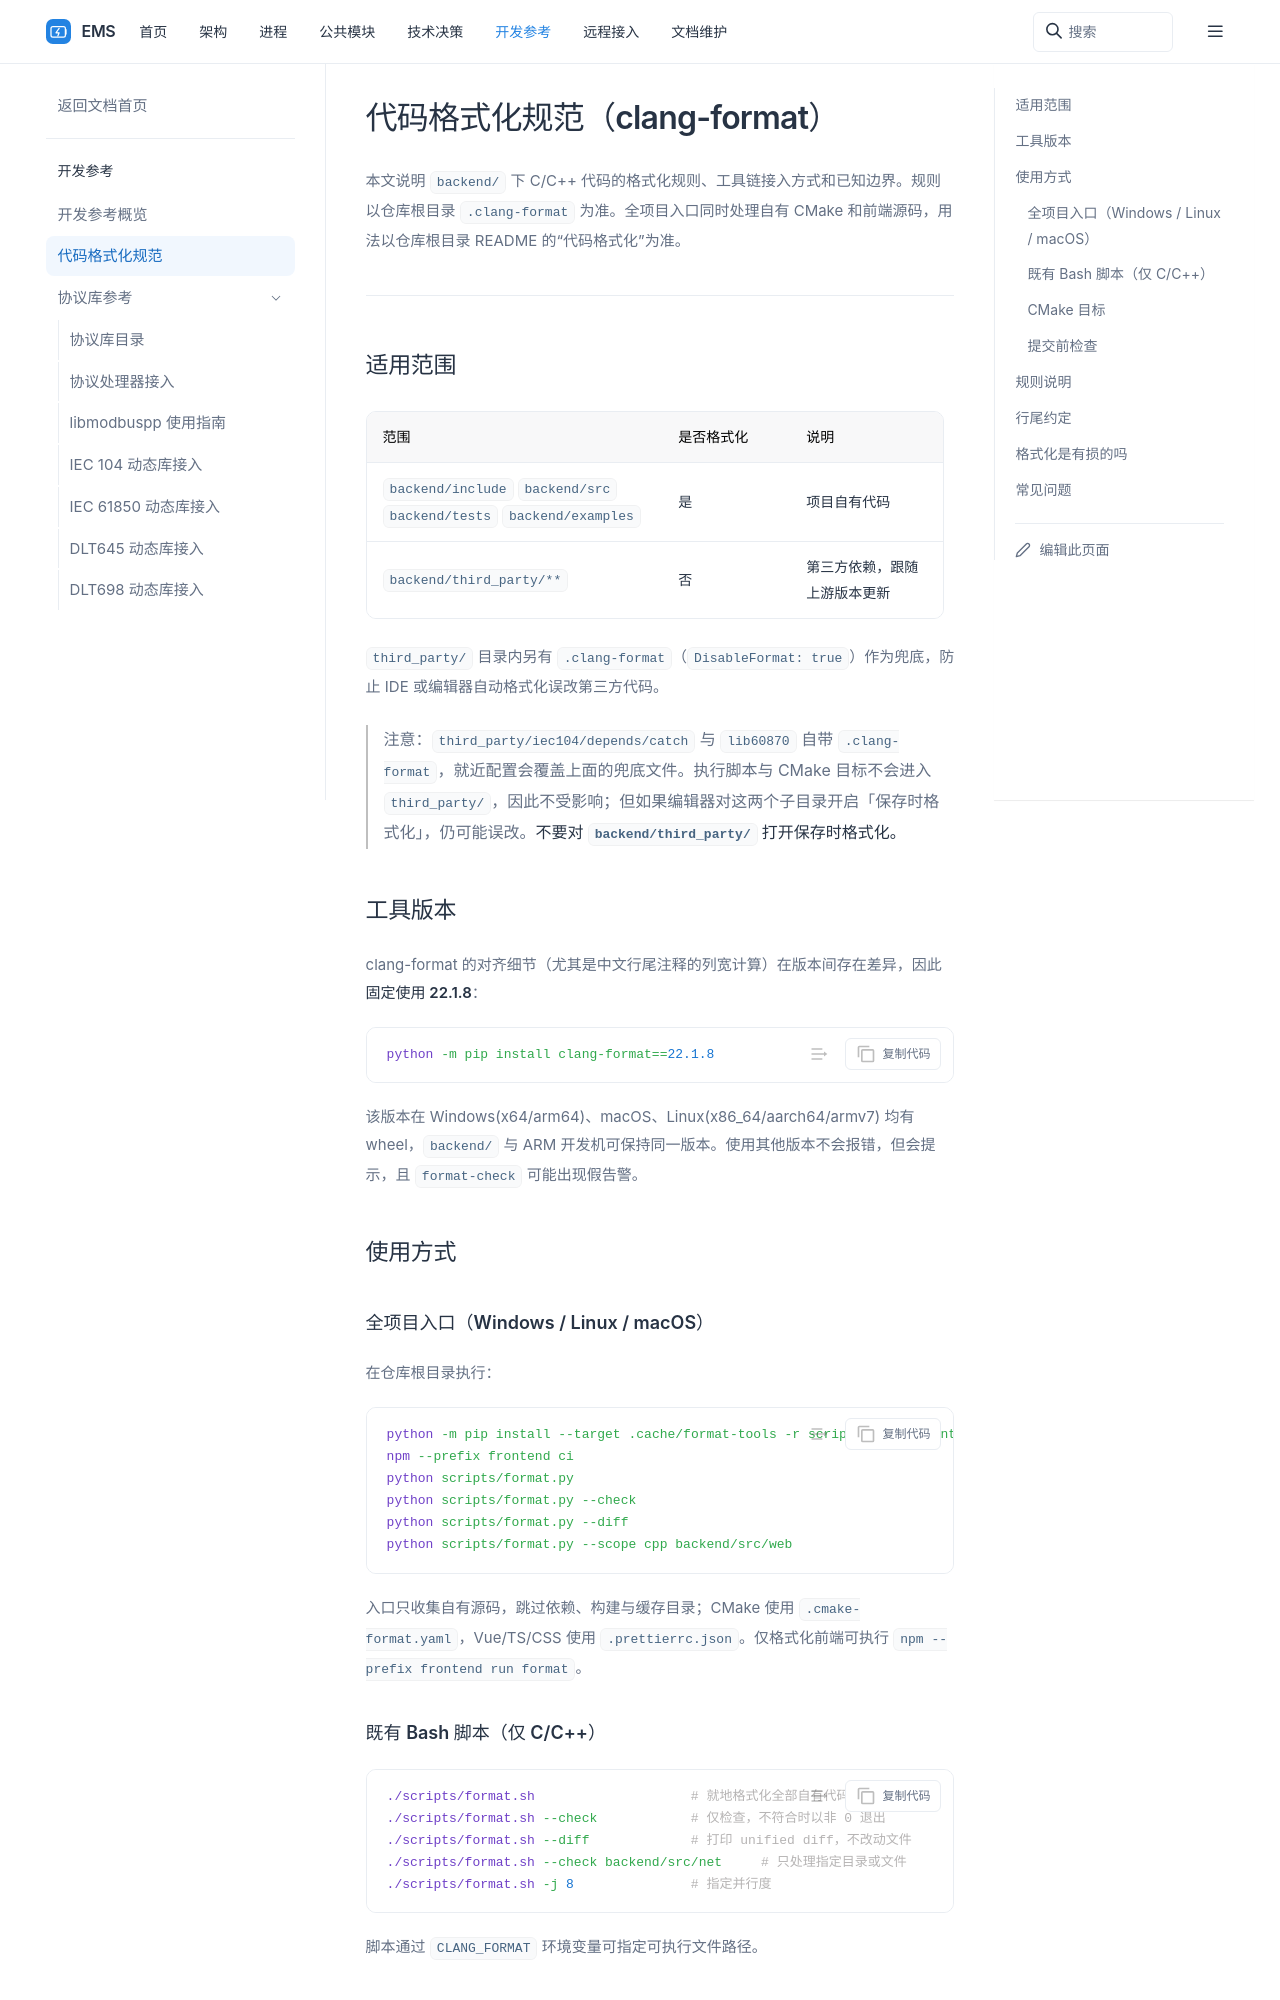

repository: 600888/ems · page: reference/code-format.html · generator: sphinx

# 代码格式化规范（clang-format）

本文说明 `backend/` 下 C/C++ 代码的格式化规则、工具链接入方式和已知边界。规则以仓库根目录 `.clang-format` 为准。全项目入口同时处理自有 CMake 和前端源码，用法以仓库根目录 README 的“代码格式化”为准。

## 适用范围

| 范围 | 是否格式化 | 说明 |
| --- | --- | --- |
| `backend/include` `backend/src` `backend/tests` `backend/examples` | 是 | 项目自有代码 |
| `backend/third_party/**` | 否 | 第三方依赖，跟随上游版本更新 |

`third_party/` 目录内另有 `.clang-format`（`DisableFormat: true`）作为兜底，防止 IDE 或编辑器自动格式化误改第三方代码。

> 注意：`third_party/iec104/depends/catch` 与 `lib60870` 自带 `.clang-format`，就近配置会覆盖上面的兜底文件。执行脚本与 CMake 目标不会进入 `third_party/`，因此不受影响；但如果编辑器对这两个子目录开启「保存时格式化」，仍可能误改。**不要对 `backend/third_party/` 打开保存时格式化。**

## 工具版本

clang-format 的对齐细节（尤其是中文行尾注释的列宽计算）在版本间存在差异，因此**固定使用 22.1.8**：

```bash
python -m pip install clang-format==22.1.8
```

该版本在 Windows(x64/arm64)、macOS、Linux(x86_64/aarch64/armv7) 均有 wheel，`backend/` 与 ARM 开发机可保持同一版本。使用其他版本不会报错，但会提示，且 `format-check` 可能出现假告警。

## 使用方式

### 全项目入口（Windows / Linux / macOS）

在仓库根目录执行：

```bash
python -m pip install --target .cache/format-tools -r scripts/requirements-format.txt
npm --prefix frontend ci
python scripts/format.py
python scripts/format.py --check
python scripts/format.py --diff
python scripts/format.py --scope cpp backend/src/web
```

入口只收集自有源码，跳过依赖、构建与缓存目录；CMake 使用 `.cmake-format.yaml`，Vue/TS/CSS 使用 `.prettierrc.json`。仅格式化前端可执行 `npm --prefix frontend run format`。
